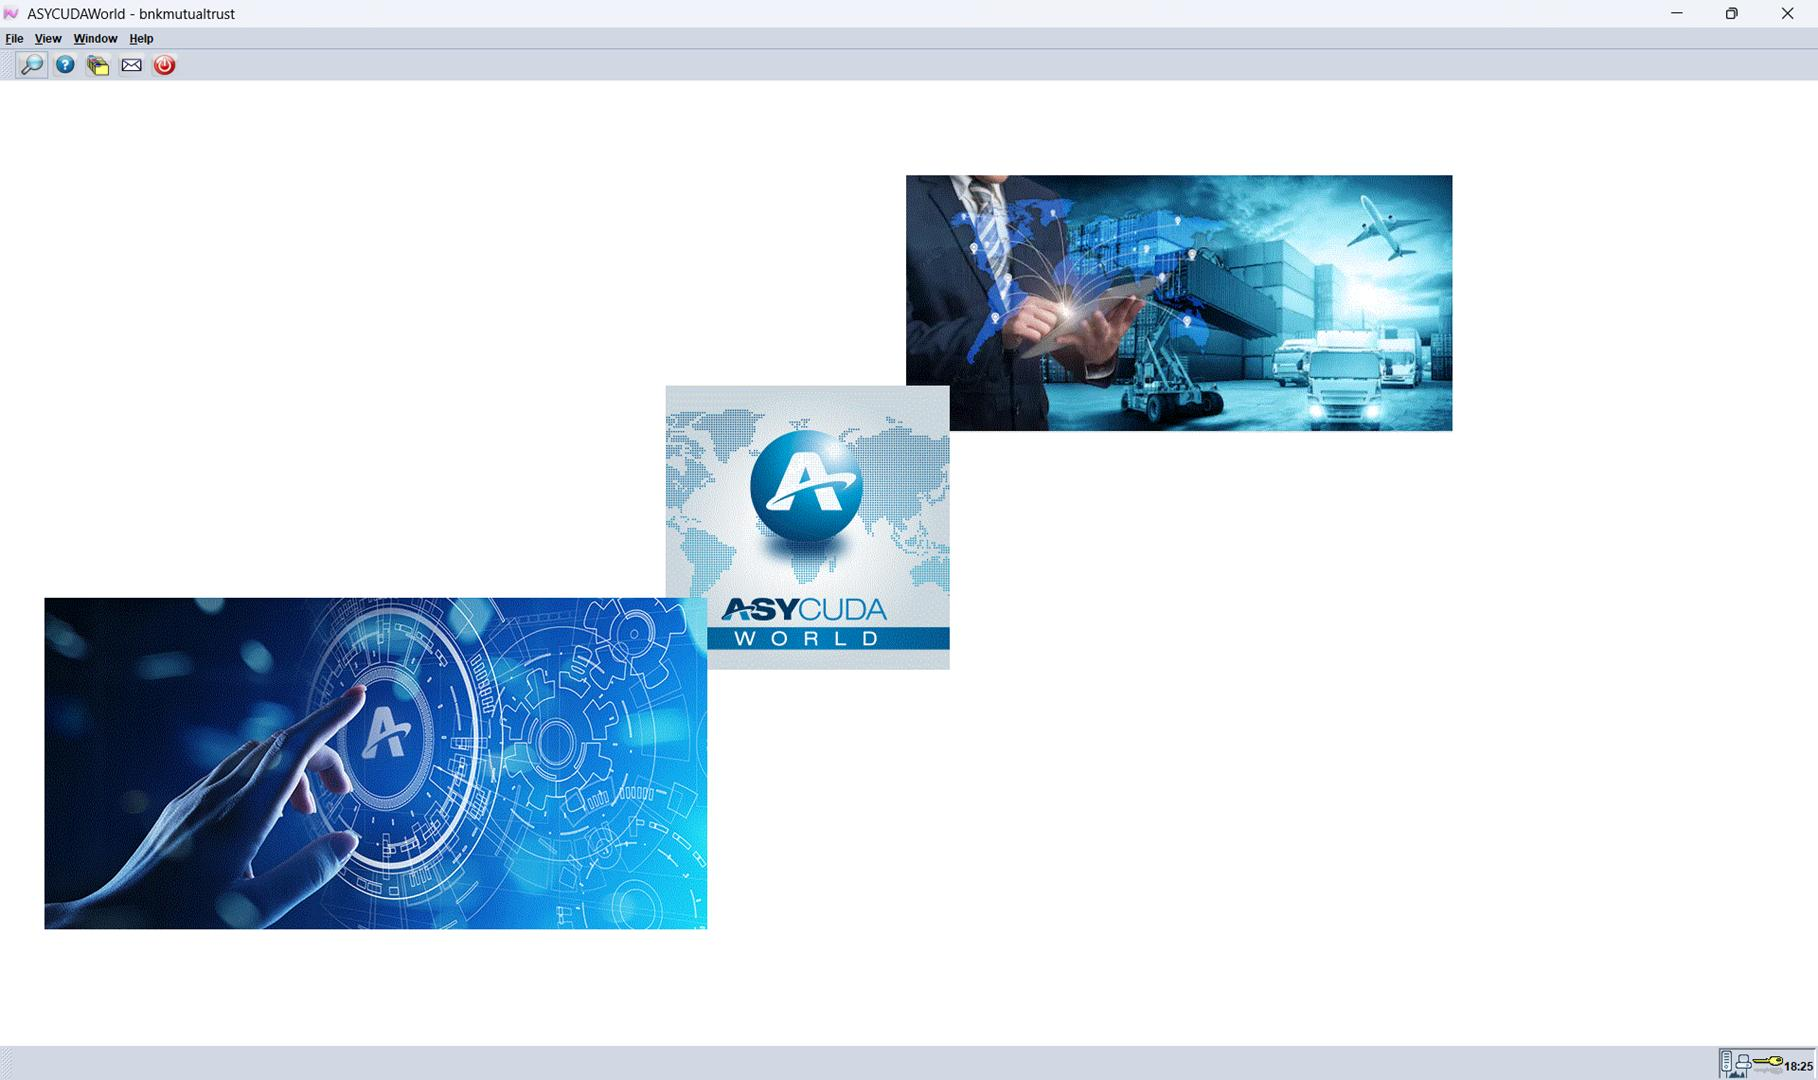
Workflow: CloseAsycudaModal

Step 1: ASYCUDAWorld on the element in window 'ASYCUDAWorld - bnkmutualtrust' (jp2launcher.exe)
